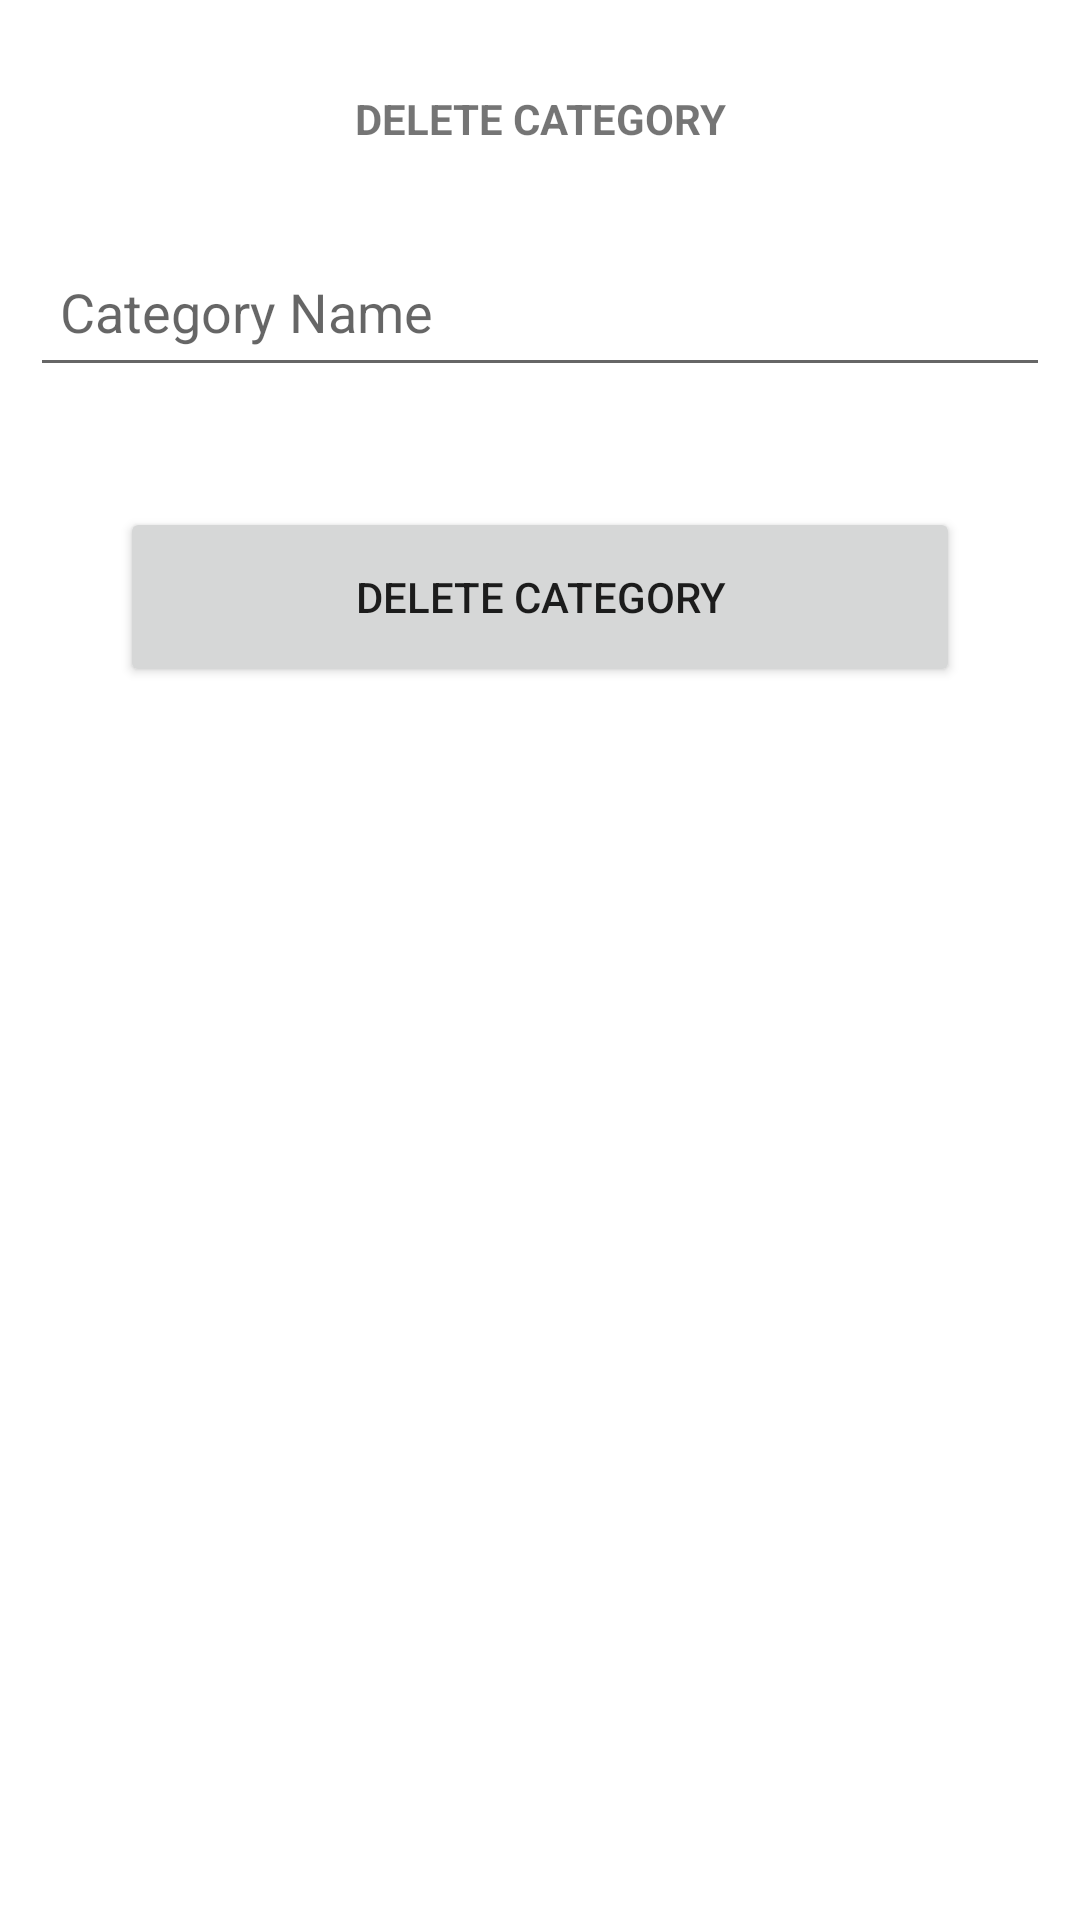

Write the Android layout XML for this screen, with the resource values it uses.
<!-- AndroidManifest.xml: application theme Theme.MarketApp -->
<!-- res/layout/activity_delete_category.xml -->
<?xml version="1.0" encoding="utf-8"?>
<LinearLayout xmlns:android="http://schemas.android.com/apk/res/android"
    xmlns:app="http://schemas.android.com/apk/res-auto"
    xmlns:tools="http://schemas.android.com/tools"
    android:layout_width="match_parent"
    android:layout_height="match_parent"
    android:orientation="vertical"
    tools:context=".DeleteCategoryActivity">

    <TextView
        android:layout_width="match_parent"
        android:layout_height="wrap_content"
        android:text="DELETE CATEGORY"
        android:textAlignment="center"
        android:padding="10dp"
        android:layout_marginTop="20dp"
        android:textStyle="bold">
    </TextView>

    <EditText
        android:id="@+id/deleteCategory_categoryName"
        android:layout_width="match_parent"
        android:layout_height="50dp"
        android:hint="Category Name"
        android:layout_marginTop="20dp"
        android:layout_marginRight="10dp"
        android:layout_marginLeft="10dp"
        android:padding="10dp">
    </EditText>

    <Button
        android:id="@+id/category_delete_button"
        android:layout_width="match_parent"
        android:layout_height="60dp"
        android:layout_marginLeft="40dp"
        android:layout_marginRight="40dp"
        android:layout_marginBottom="30dp"
        android:layout_marginTop="40dp"
        android:text="DELETE CATEGORY"
        android:onClick="deleteCategoryClicked">
    </Button>
</LinearLayout>
<!-- resources referenced by this layout -->
<resources>
  <style name="Theme.MarketApp" parent="Theme.MaterialComponents.DayNight.NoActionBar">
          
          <item name="colorPrimary">@color/purple_500</item>
          <item name="colorPrimaryVariant">@color/purple_700</item>
          <item name="colorOnPrimary">@color/white</item>
          
          <item name="colorSecondary">@color/teal_200</item>
          <item name="colorSecondaryVariant">@color/teal_700</item>
          <item name="colorOnSecondary">@color/black</item>
          
          <item name="android:statusBarColor" tools:targetApi="l">?attr/colorPrimaryVariant</item>
          
      </style>
  <color name="purple_500">#4F025C</color>
  <color name="purple_700">#1F1C27</color>
  <color name="white">#FFFFFFFF</color>
  <color name="teal_200">#FF03DAC5</color>
  <color name="teal_700">#FF018786</color>
  <color name="black">#FF000000</color>
</resources>
